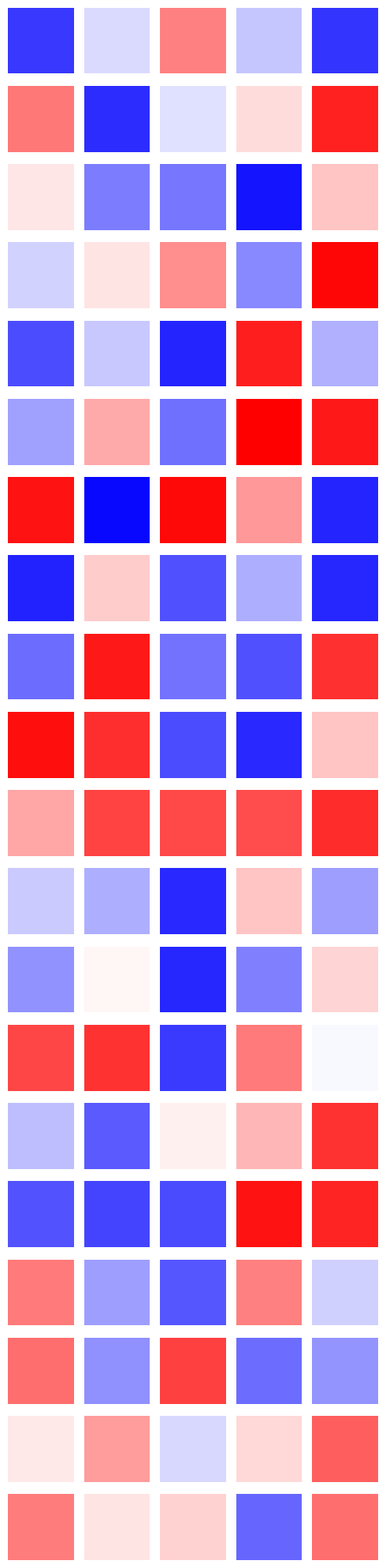

The script that saved this image:
# -*-coding:utf-8 -*-
"""
@Project ：TemporalVAE 
@File    ：plot_maySmallBox.py
@IDE     ：PyCharm 
@Author  ：awa121
@Date    ：2023/7/21 15:46 
"""
import seaborn as sns
import numpy as np
from matplotlib import pyplot as plt
import pandas as pd
import matplotlib.pyplot as plt
import numpy as np
import matplotlib.pyplot as plt
import numpy as np

# 定义行数和列数
num_rows = 20
num_cols = 5

# 生成随机颜色
def generate_random_color():

    return np.random.rand(3,)

# 创建一个新的图像
fig, ax = plt.subplots(num_rows, num_cols, figsize=(5, 20))
# colors = tuple(["#87CEFA","#FF6F61"])
# colors = tuple(["#FFD133","#FFB233","#FF8D33","#FF5733","#fadf53","#F8E2A7","#F9D9A4"])
# colors = tuple(list(plt.get_cmap("tab20").colors[::-1]))
# colors = tuple(list(plt.get_cmap("tab10").colors[::-1]))
cmap = plt.get_cmap('bwr')
# cmap = plt.get_cmap('coolwarm')
# 遍历每个格子并设置随机颜色
for i in range(num_rows):
    for j in range(num_cols):
        # color = generate_random_color()
        # index=np.random.choice(np.arange(len(colors)))
        # color=colors[index]
        color = cmap(np.random.rand())

        ax[i, j].add_patch(plt.Rectangle((0, 0), 1, 1, color=color))
        ax[i, j].set_aspect('equal')  # 设置每个格子为正方形
        ax[i, j].axis('off')  # 关闭坐标轴

plt.tight_layout()  # 调整子图的布局
plt.show()  # 显示图像
